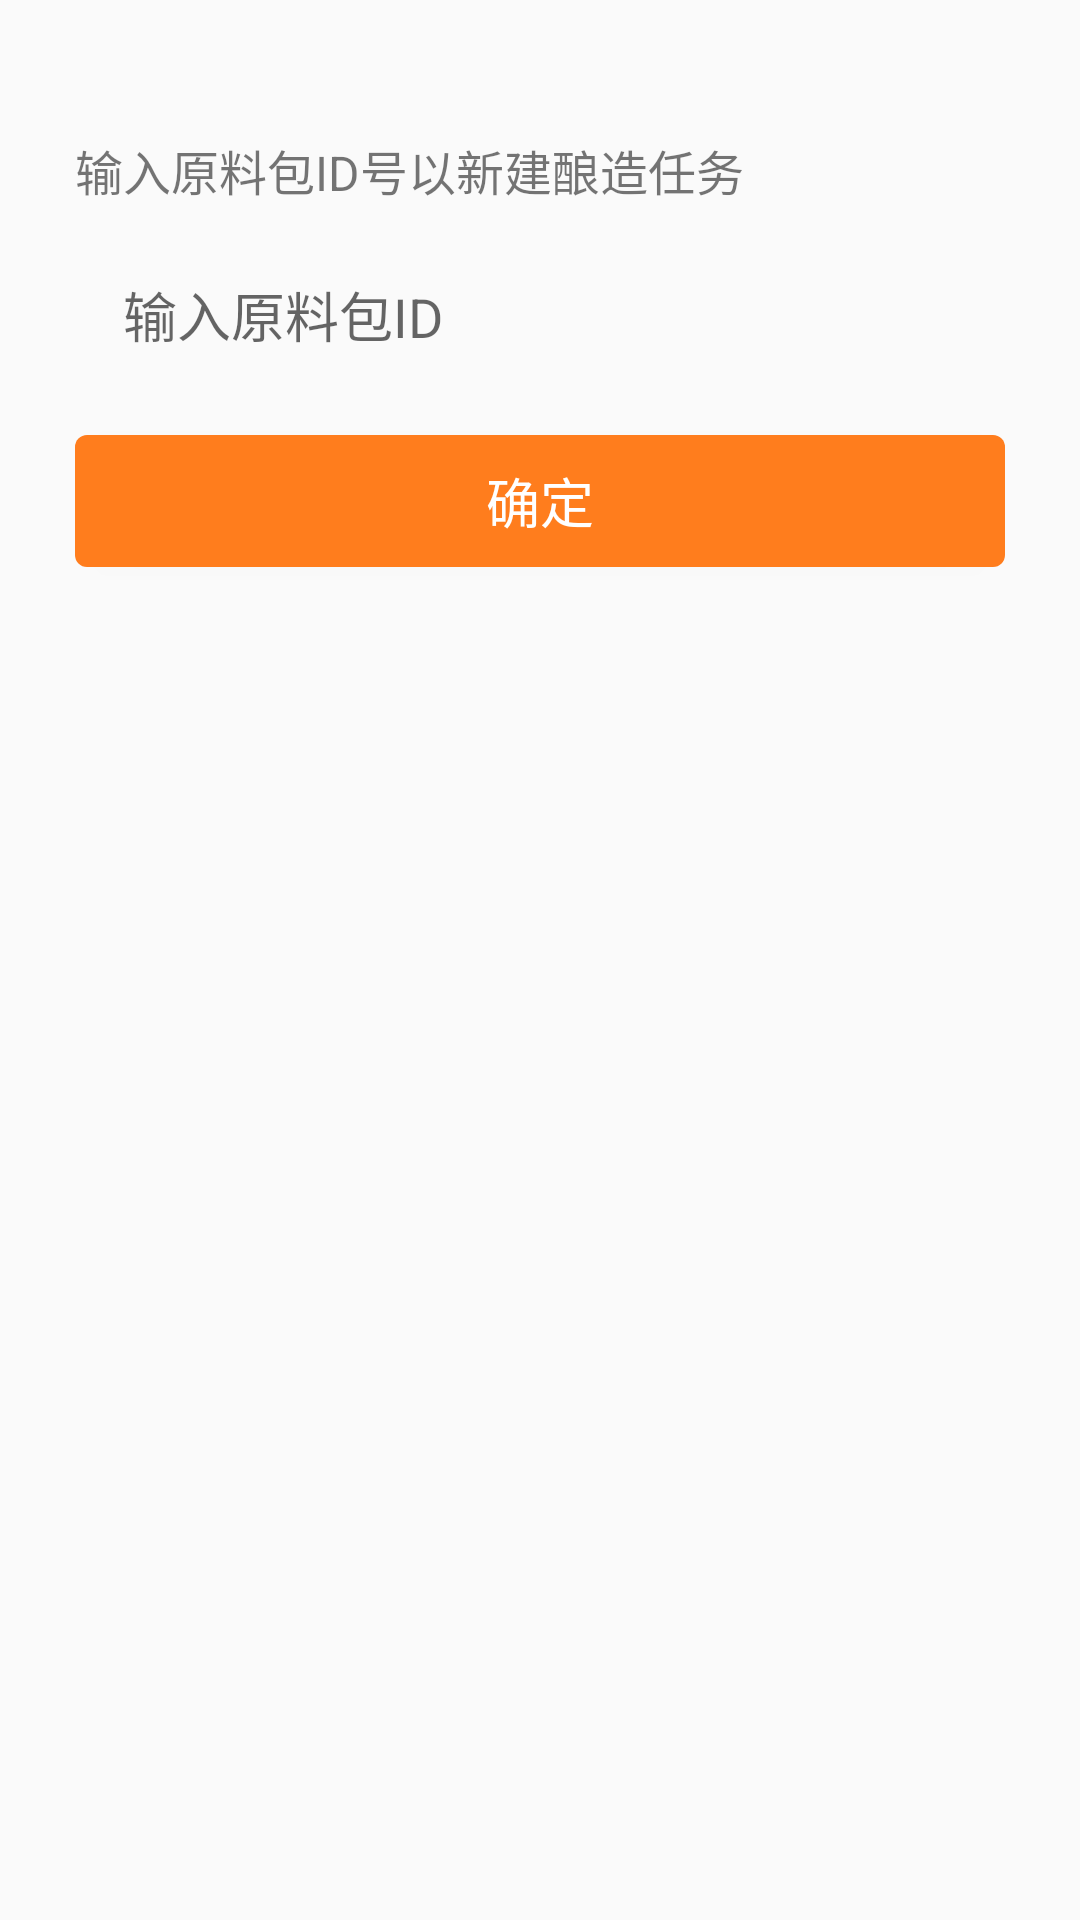

Layout XML and referenced resources for this Android screen:
<!-- AndroidManifest.xml: application theme AppTheme -->
<!-- res/layout/fragment_add_recipe_by_id.xml -->
<LinearLayout xmlns:android="http://schemas.android.com/apk/res/android"
    xmlns:tools="http://schemas.android.com/tools"
    android:layout_width="match_parent"
    android:layout_height="match_parent"
    android:orientation="vertical"
    android:padding="25dp"
    tools:context="com.ltbrew.brewbeer.uis.fragment.AddRecipeByIdFragment">

    
    <TextView
        android:layout_width="match_parent"
        android:layout_height="40dp"
        android:layout_marginTop="20dp"
        android:textSize="16sp"
        android:text="输入原料包ID号以新建酿造任务" />

    <EditText
        android:id="@+id/edt_pack_id"
        android:layout_width="match_parent"
        android:layout_height="40dp"
        android:paddingLeft="16dp"
        android:background="@drawable/bg_round_tv"
        android:hint="输入原料包ID"/>

    <Button
        android:id="@+id/btn_add_pack"
        android:layout_width="match_parent"
        android:layout_height="44dp"
        android:layout_marginTop="20dp"
        android:textSize="18sp"
        android:textColor="#ffffff"
        android:background="@drawable/bg_btn_primary_corn"
        android:text="确定"/>

</LinearLayout>
<!-- resources referenced by this layout -->
<resources>
  <!-- drawable bg_btn_primary_corn (drawable) -->
  <?xml version="1.0" encoding="utf-8"?>
  <selector xmlns:android="http://schemas.android.com/apk/res/android">
  
      <item android:drawable="@drawable/bg_btn_primary_corn_nomal" android:state_pressed="false"/>
      <item android:drawable="@drawable/bg_btn_primary_corn_press" android:state_pressed="true"/>
  
  </selector>
  <style name="AppTheme" parent="Theme.AppCompat.DayNight.NoActionBar">
          
          <item name="colorPrimary">@color/colorPrimary</item>
          <item name="colorPrimaryDark">@color/colorPrimaryDark</item>
          <item name="colorAccent">@color/colorAccent</item>
      </style>
  <!-- drawable bg_btn_primary_corn_nomal (drawable) -->
  <?xml version="1.0" encoding="utf-8"?>
  <shape xmlns:android="http://schemas.android.com/apk/res/android"
      android:shape="rectangle" >
  
  
      <solid android:color="@color/colorPrimary" />
  
      <corners android:radius="4dp" />
  
  </shape>
  <!-- drawable bg_btn_primary_corn_press (drawable) -->
  <?xml version="1.0" encoding="utf-8"?>
  <shape xmlns:android="http://schemas.android.com/apk/res/android"
      android:shape="rectangle" >
  
      <solid android:color="@color/colorPrimaryDark" />
  
      <corners android:radius="4dp" />
  
  </shape>
  <color name="colorPrimary">#ff7d1d</color>
  <color name="colorPrimaryDark">#ff5e3a</color>
  <color name="colorAccent">#f59b45</color>
</resources>
